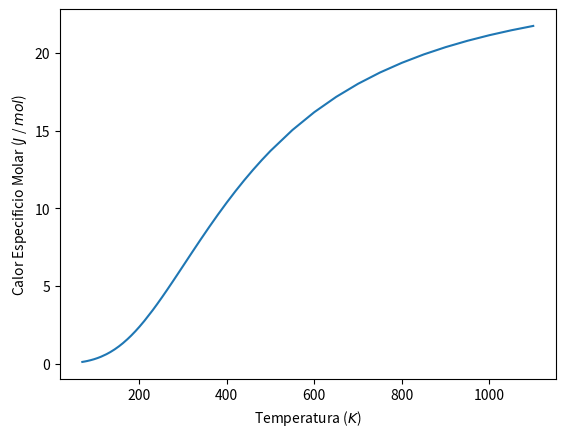

Here is the Python script that generated this plot:
import scipy.integrate as sint
import matplotlib.pyplot as plot
import numpy as np

def i_debye(u):
    return ((u ** 4)*np.exp(u)) / ((np.exp(u) - 1) ** 2)

# Constante universal dos gases (J mol^-1 * K^-1)
R = 8.31451

x = [70.16, 75.37, 81.59, 88.65, 96.68, 105.1, 113.04, 125.28, 134.29, 144.1,
       153.71, 162.76, 173.33, 181.96, 191.44, 200.94, 211.84, 231.06, 241.09,
       252.37, 264.31, 276.61, 287.96,300, 320, 340, 360, 380, 400, 420, 440,
       460, 480, 500, 550, 600, 650, 700, 750, 800, 850, 900, 950, 1000, 1050,
       1100]

def debye(x):
    value, err = sint.quad(i_debye, 0, x)
    return value, err

# T temperatura em kelvin
# Td temperatura de debye
def c_v(Td, T):
    return 9.0 * R * ((T / Td) ** 3) * debye(Td / T)[0]

y = []

for T in x:
    Cv = c_v(1849.0, T)
    y.append(Cv)
    print(f'T = ({T}) K - ({Cv:0.5f}) J')

plot.figure()
plot.plot(x, y)
plot.xlabel('Temperatura ($K$)')
plot.ylabel('Calor Especificio Molar ($J$ / $mol$)')
plot.show()
